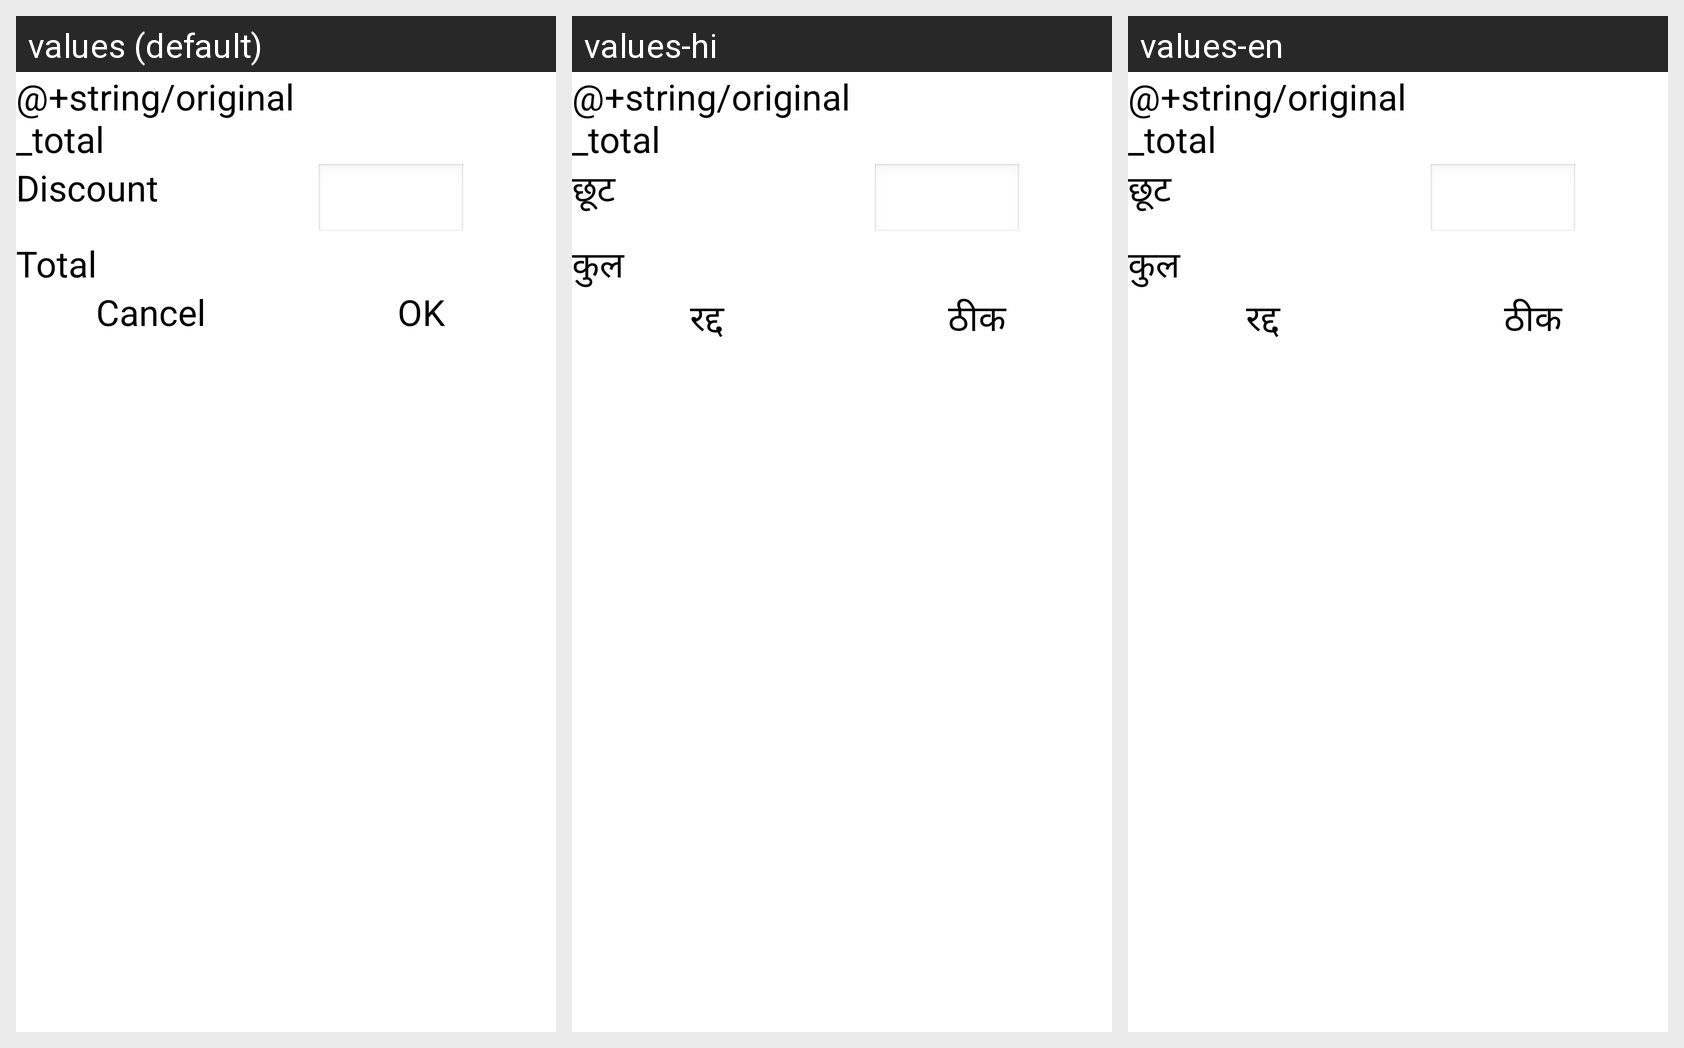

The Android screen above is rendered under several locales of the same app. Produce the string resources it draws, with the default and per-locale values.
Android screen res/layout/fragment_register_confirm.xml rendered under 3 locales, left to right: values (default), values-hi, values-en. Device: Nexus 5 (rendered at 1080×1920; each locale shown at half size, 540×960, under a caption strip naming it); theme AppTheme.
Strings drawn on this screen, with the default value and each locale's value (text and hints the layout hard-codes, and strings that could not be matched under every locale, appear in the picture but are not listed):

discount
  values: Discount
  values-hi: छूट
  values-en: छूट

title_total_payment
  values: Total
  values-hi: कुल
  values-en: कुल

cancel
  values: Cancel
  values-hi: रद्द
  values-en: रद्द

ok
  values: OK
  values-hi: ठीक
  values-en: ठीक
